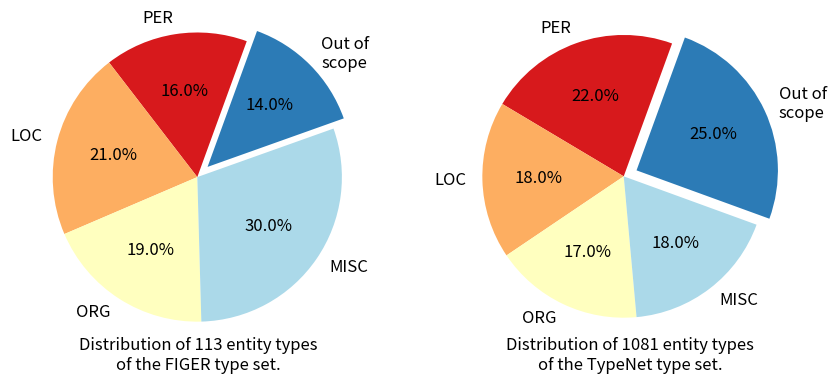

Here is the Python script that generated this plot:
"""
Plot the pie charts to show type subsumption.
"""
import matplotlib as mpl
import matplotlib.pyplot as plt

if __name__ == '__main__':
    mpl.rcParams['font.size'] = 12.0
    labels = 'PER', 'LOC', 'ORG', 'MISC', 'Out of\nscope'
    sizes_figer = [16, 21, 19, 30, 14]
    sizes_typenet = [22, 18, 17, 18, 25]
    colors = ['#d7191c', '#fdae61', '#ffffbf', '#abd9e9', '#2c7bb6']
    explode = (0, 0, 0, 0, 0.1)
    fig, (ax1, ax2) = plt.subplots(ncols=2, sharey=False, figsize=(9, 4))
    ax1.pie(sizes_figer, explode=explode, labels=labels, autopct='%1.1f%%',
        shadow=False, startangle=70, labeldistance=1.11, colors=colors)
    ax2.pie(sizes_typenet, explode=explode, labels=labels, autopct='%1.1f%%',
        shadow=False, startangle=70, labeldistance=1.11, colors=colors)
    ax1.axis('equal')  # Equal aspect ratio ensures that pie is drawn as a circle.
    ax2.axis('equal')  # Equal aspect ratio ensures that pie is drawn as a circle.
    ax1.set_xlabel('Distribution of 113 entity types\nof the FIGER type set.')
    ax2.set_xlabel('Distribution of 1081 entity types\nof the TypeNet type set.')
    plt.tight_layout() 
    plt.savefig('conll_subsumtion.svg')
